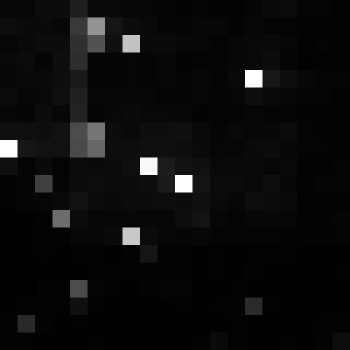

The data file committed next to this chart (first rows):
, xmin, ymin, lat, lon, area, perimeter, max_nanowatts, min_nanowatts, moonlight_illumination, clear_sky_confidence, mean_nanowatts
0, 1004, 3216, -5.89, -5.89, 1.0, 0.0, 22.56, 0.2615, 11.83, 0.0, 1.604
